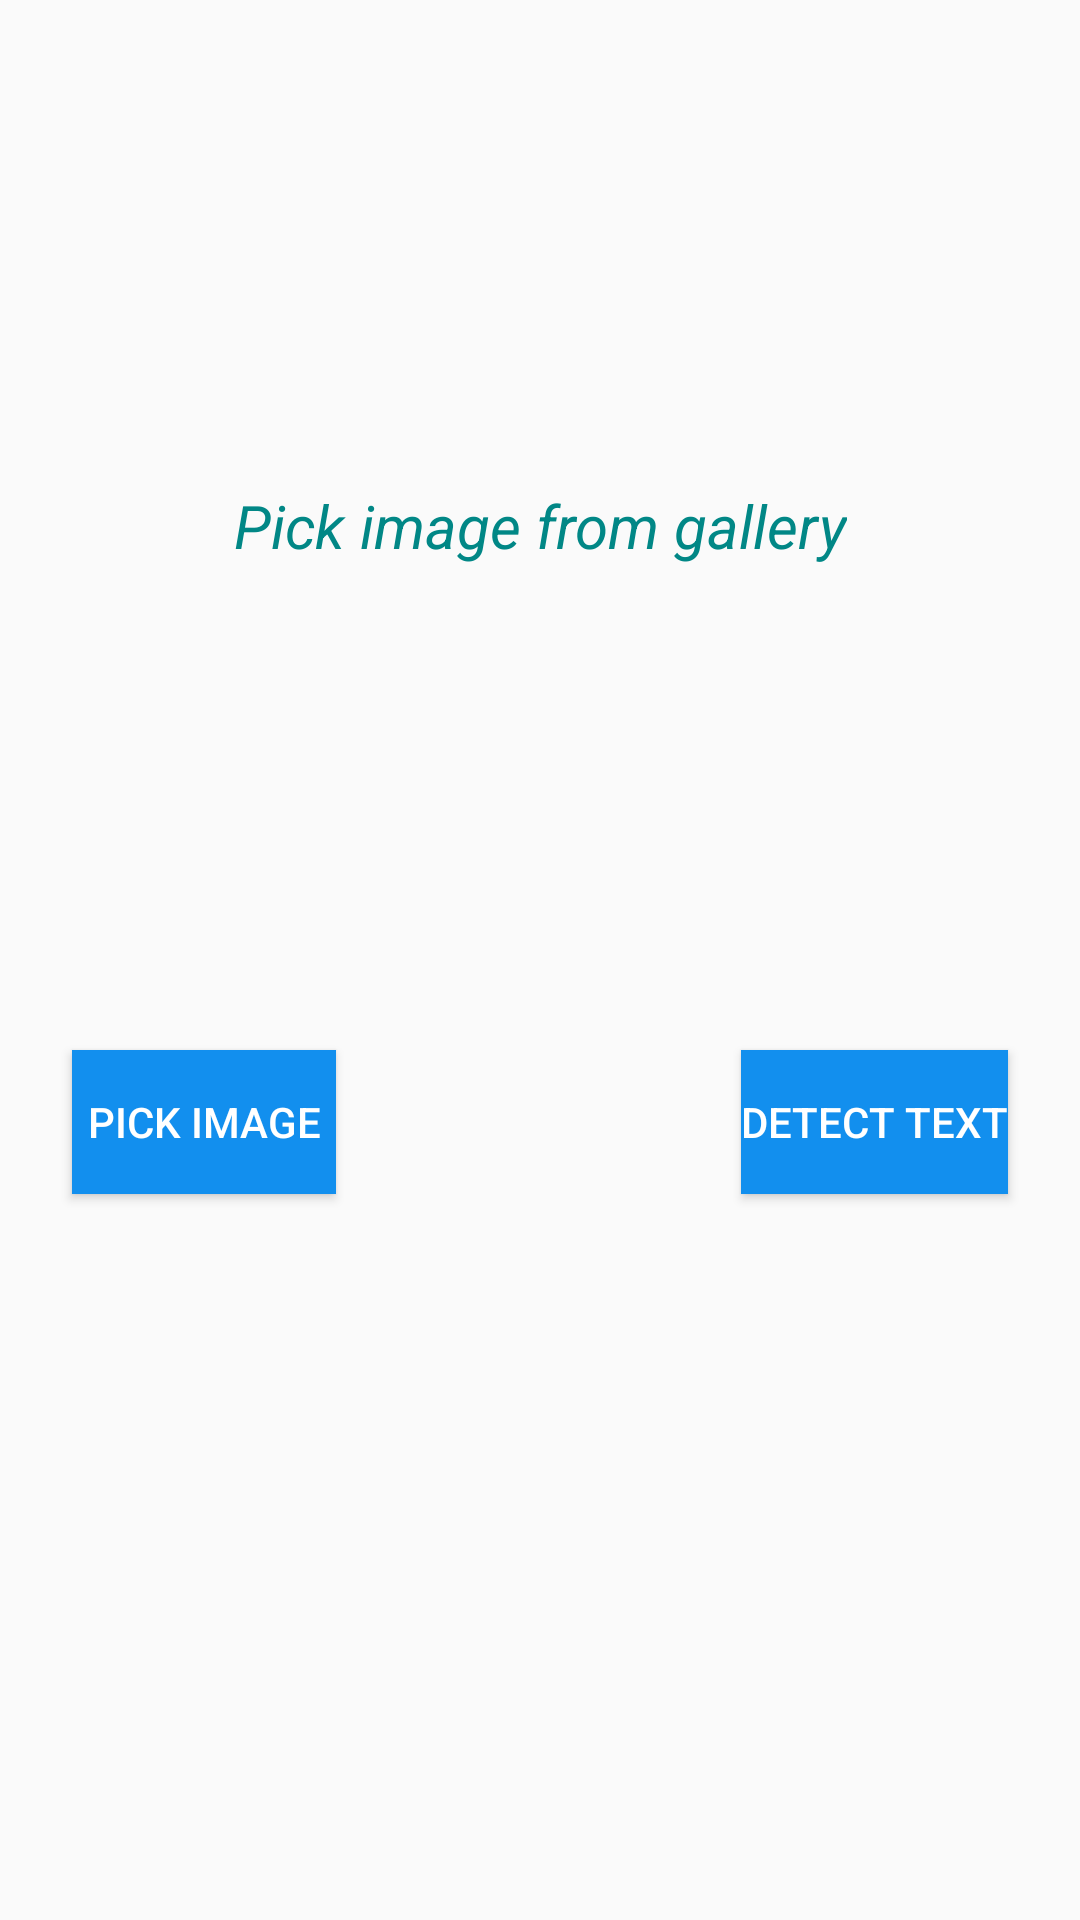

Write the Android layout XML for this screen, with the resource values it uses.
<!-- AndroidManifest.xml: application theme Theme.GoogleMLKitApp -->
<!-- res/layout/activity_text_recognizer.xml -->
<?xml version="1.0" encoding="utf-8"?>
<androidx.constraintlayout.widget.ConstraintLayout xmlns:android="http://schemas.android.com/apk/res/android"
    xmlns:app="http://schemas.android.com/apk/res-auto"
    xmlns:tools="http://schemas.android.com/tools"
    android:layout_width="match_parent"
    android:layout_height="match_parent"
    tools:context=".textrecognizing.TextRecognizerActivity">


    <androidx.core.widget.NestedScrollView
        android:id="@+id/nestedScrollView"
        android:layout_width="match_parent"
        android:layout_height="0dp"
        app:layout_constraintBottom_toBottomOf="parent"
        app:layout_constraintEnd_toEndOf="parent"
        app:layout_constraintStart_toStartOf="parent"
        app:layout_constraintTop_toBottomOf="@+id/button_pick_image"
        app:layout_constraintVertical_bias="0.0">


        <TextView
            android:id="@+id/detect_text"
            android:layout_width="wrap_content"
            android:layout_height="wrap_content"
            android:justificationMode="inter_word"
            android:text=""
            app:layout_constraintBottom_toBottomOf="parent"
            app:layout_constraintLeft_toLeftOf="parent"
            app:layout_constraintRight_toRightOf="parent"
            app:layout_constraintTop_toTopOf="parent" />

    </androidx.core.widget.NestedScrollView>

    <ImageView
        android:id="@+id/imageView"
        android:layout_width="match_parent"
        android:layout_height="350dp"
        app:layout_constraintEnd_toEndOf="parent"
        app:layout_constraintHorizontal_bias="0.0"
        app:layout_constraintStart_toStartOf="parent"
        app:layout_constraintTop_toTopOf="parent"
        tools:srcCompat="@tools:sample/avatars" />

    <Button
        android:id="@+id/button_pick_image"
        android:layout_width="wrap_content"
        android:layout_height="wrap_content"
        android:layout_marginStart="24dp"
        android:text="Pick Image"
        app:layout_constraintStart_toStartOf="parent"
        app:layout_constraintTop_toBottomOf="@+id/imageView"
        android:background="#128FEE"
        android:textColor="@color/white"/>

    <Button
        android:id="@+id/button_detect_text"
        android:layout_width="wrap_content"
        android:layout_height="wrap_content"
        android:layout_marginEnd="24dp"
        android:text="Detect Text"
        app:layout_constraintBottom_toTopOf="@+id/nestedScrollView"
        app:layout_constraintEnd_toEndOf="parent"
        app:layout_constraintTop_toBottomOf="@+id/imageView"
        android:background="#128FEE"
        android:textColor="@color/white"/>

    <TextView
        android:id="@+id/textView_show"
        android:layout_width="wrap_content"
        android:layout_height="wrap_content"
        android:text="Pick image from gallery"
        android:textStyle="italic"
        android:textSize="20sp"
        android:textColor="@color/teal_700"
        app:layout_constraintBottom_toTopOf="@+id/button_pick_image"
        app:layout_constraintEnd_toEndOf="parent"
        app:layout_constraintStart_toStartOf="@+id/imageView"
        app:layout_constraintTop_toTopOf="@+id/imageView" />


</androidx.constraintlayout.widget.ConstraintLayout>
<!-- resources referenced by this layout -->
<resources>
  <style name="Theme.GoogleMLKitApp" parent="Theme.AppCompat.DayNight.DarkActionBar">
          
          <item name="colorPrimary">@color/purple_500</item>
          <item name="colorPrimaryVariant">@color/purple_700</item>
          <item name="colorOnPrimary">@color/white</item>
          
          <item name="colorSecondary">@color/teal_200</item>
          <item name="colorSecondaryVariant">@color/teal_700</item>
          <item name="colorOnSecondary">@color/black</item>
          
          <item name="android:statusBarColor" tools:targetApi="l">?attr/colorPrimaryVariant</item>
          
      </style>
  <!-- not gathered from this repository: default colours our renderer supplied (Android Studio template values) -->
  <color name="purple_500">#FF6200EE</color>
  <color name="purple_700">#FF3700B3</color>
  <color name="teal_200">#FF03DAC5</color>
  <color name="teal_700">#FF018786</color>
  <color name="black">#FF000000</color>
  <color name="white">#FFFFFFFF</color>
</resources>
